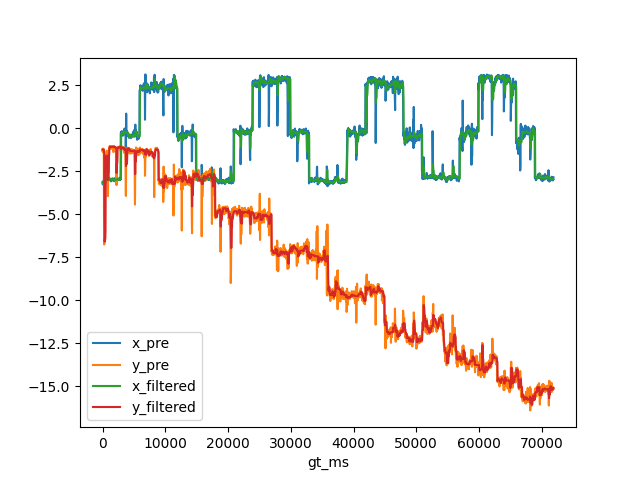

Source data for this figure (header and first rows):
, gt_ms, x_gt, y_gt, x_pre, y_pre, x_filtered, y_filtered
0, 0.0, -3.024, -0.8723, -3.158, -1.329, -3.125, -1.238
1, 33.0, -3.024, -0.8723, -3.262, -1.189, -3.139, -1.235
2, 67.0, -3.024, -0.8723, -3.158, -1.388, -3.158, -1.238
3, 100.0, -3.024, -0.8723, -3.139, -1.26, -3.139, -1.238
4, 133.0, -3.024, -0.8723, -3.068, -1.188, -3.139, -1.238
5, 167.0, -3.024, -0.8723, -3.246, -1.332, -3.139, -1.238
6, 200.0, -3.024, -0.8723, -3.161, -1.454, -3.139, -1.238
7, 233.0, -3.024, -0.8723, -2.967, -5.009, -3.139, -1.332
8, 267.0, -3.024, -0.8723, -2.342, -6.757, -3.139, -1.454
9, 300.0, -3.024, -0.8723, -2.354, -6.65, -2.967, -5.009
10, 333.0, -3.024, -0.8723, -2.286, -6.582, -2.354, -6.582
11, 367.0, -3.024, -0.8723, -2.204, -6.439, -2.354, -6.439
12, 400.0, -3.024, -0.8723, -2.593, -6.055, -2.354, -6.439
13, 433.0, -3.024, -0.8723, -3.034, -2.603, -2.354, -6.439
14, 467.0, -3.024, -0.8723, -3.046, -1.831, -2.593, -6.055
15, 500.0, -3.024, -0.8723, -2.959, -1.894, -2.959, -2.603
16, 533.0, -3.024, -0.8723, -3.017, -1.58, -2.959, -1.894
17, 567.0, -3.024, -0.8723, -3.019, -1.54, -2.959, -1.894
18, 600.0, -3.024, -0.8723, -3.147, -1.609, -3.017, -1.609
19, 633.0, -3.024, -0.8723, -3.075, -1.453, -3.019, -1.609
20, 667.0, -3.024, -0.8723, -2.981, -1.305, -3.017, -1.609
21, 700.0, -3.024, -0.8723, -2.929, -1.596, -3.017, -1.596
22, 733.0, -3.024, -0.8723, -2.912, -1.454, -2.981, -1.596
23, 767.0, -3.024, -0.8723, -2.989, -1.791, -2.989, -1.596
24, 800.0, -3.024, -0.8723, -3.066, -2.993, -2.989, -1.596
25, 833.0, -3.024, -0.8723, -2.155, -3.948, -2.989, -1.791
26, 867.0, -3.024, -0.8723, -1.992, -3.876, -2.989, -2.993
27, 900.0, -3.024, -0.8723, -2.273, -2.56, -2.273, -2.56
28, 933.0, -3.024, -0.8723, -2.889, -2.292, -2.889, -2.56
29, 967.0, -3.024, -0.8723, -2.916, -1.573, -2.889, -2.56
30, 1000, -3.024, -0.8723, -2.963, -1.46, -2.889, -2.292
31, 1033, -3.024, -0.8723, -2.893, -1.137, -2.893, -1.573
32, 1067, -3.024, -0.8723, -2.909, -1.124, -2.893, -1.46
33, 1100, -3.024, -0.8723, -2.951, -1.052, -2.893, -1.137
34, 1133, -3.024, -0.8723, -2.957, -1.063, -2.909, -1.124
35, 1167, -3.024, -0.8723, -2.988, -1.058, -2.951, -1.063
36, 1200, -3.024, -0.8723, -2.966, -1.075, -2.957, -1.075
37, 1233, -3.024, -0.8723, -3.031, -1.071, -2.966, -1.071
38, 1267, -3.024, -0.8723, -2.956, -1.184, -2.957, -1.075
39, 1300, -3.024, -0.8723, -3.028, -1.091, -2.966, -1.075
40, 1333, -3.024, -0.8723, -3.086, -1.11, -2.966, -1.091
41, 1367, -3.024, -0.8723, -2.994, -1.058, -2.994, -1.075
42, 1400, -3.024, -0.8723, -3.043, -1.1, -2.994, -1.091
43, 1433, -3.024, -0.8723, -2.933, -1.077, -2.994, -1.077
44, 1467, -3.024, -0.8723, -2.94, -1.187, -2.994, -1.091
45, 1500, -3.024, -0.8723, -2.954, -1.077, -2.954, -1.077
46, 1533, -3.024, -0.8723, -2.952, -1.078, -2.954, -1.078
47, 1567, -3.024, -0.8723, -2.971, -1.087, -2.954, -1.078
48, 1600, -3.024, -0.8723, -3.023, -1.05, -2.954, -1.078
49, 1633, -3.024, -0.8723, -2.91, -1.092, -2.954, -1.078
50, 1667, -3.024, -0.8723, -2.921, -1.118, -2.954, -1.078
51, 1700, -3.024, -0.8723, -2.996, -1.061, -2.954, -1.078
52, 1733, -3.024, -0.8723, -2.972, -1.387, -2.954, -1.078
53, 1767, -3.024, -0.8723, -3.065, -1.096, -2.972, -1.078
54, 1800, -3.024, -0.8723, -3.076, -1.15, -2.972, -1.096
55, 1833, -3.024, -0.8723, -3.075, -1.029, -3.065, -1.078
56, 1867, -3.024, -0.8723, -2.992, -1.25, -2.992, -1.096
57, 1900, -3.024, -0.8723, -2.975, -1.084, -2.992, -1.084
58, 1933, -3.024, -0.8723, -3.01, -1.077, -2.992, -1.084
59, 1967, -3.024, -0.8723, -2.892, -1.132, -2.992, -1.084
... 2,097 more rows
